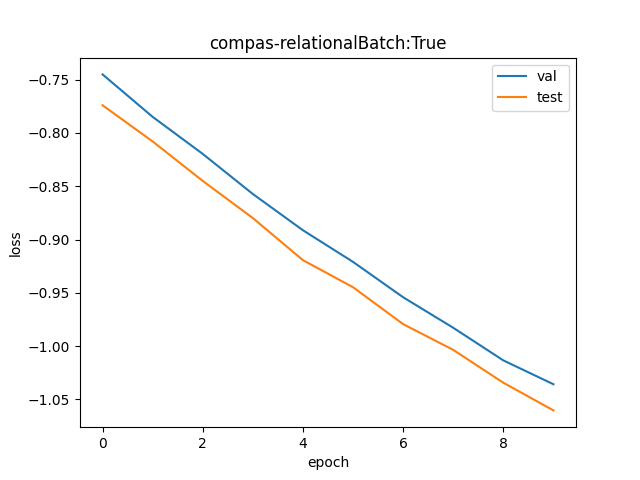

Source data for this figure (header and first rows):
val, test
0.4747, 0.4612
0.4562, 0.4458
0.4406, 0.4296
0.4243, 0.4149
0.4101, 0.3988
0.3981, 0.3888
0.3852, 0.3756
0.3743, 0.3666
0.363, 0.3555
0.355, 0.3464
